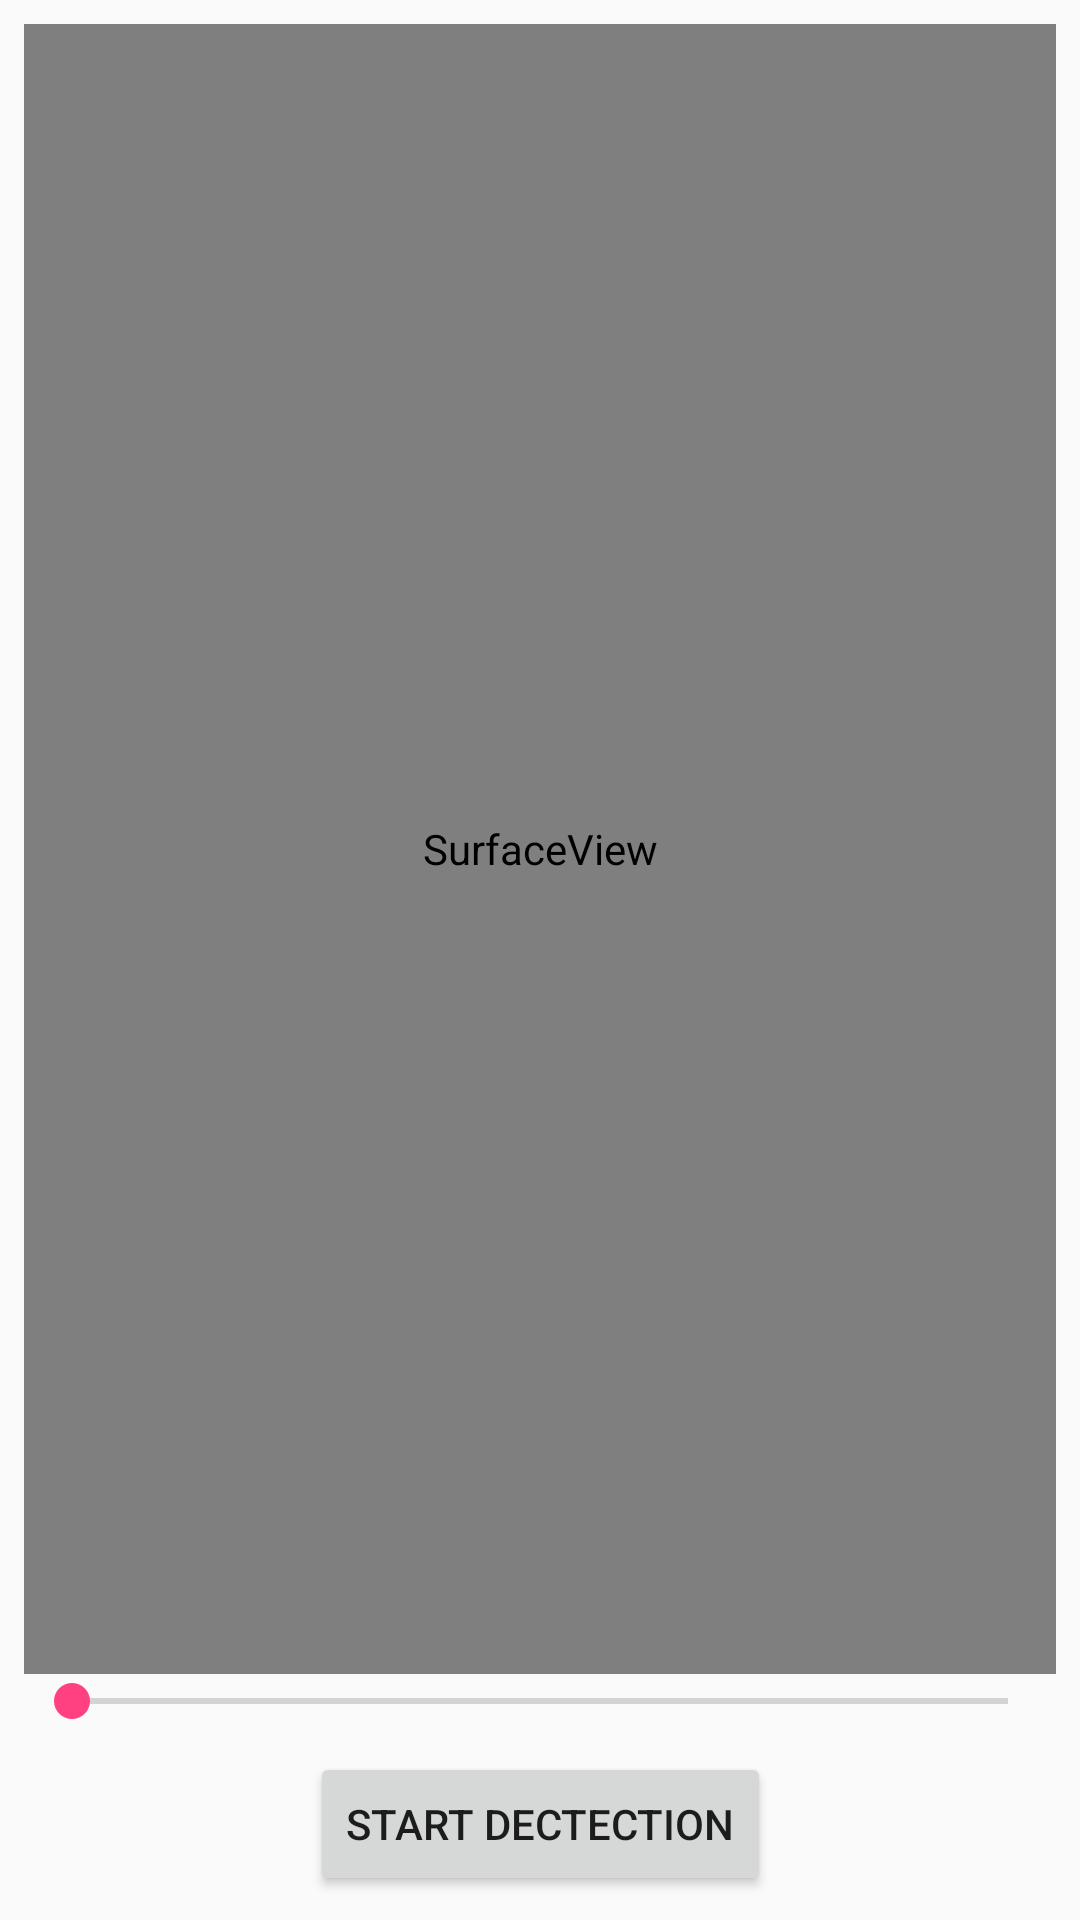

Here is an Android app screen rendered from its layout file. Give the layout XML and the strings, colors and styles it references.
<!-- AndroidManifest.xml: application theme AppTheme -->
<!-- res/layout/fragment_camera.xml -->
<?xml version="1.0" encoding="utf-8"?>
<android.support.constraint.ConstraintLayout xmlns:android="http://schemas.android.com/apk/res/android"
    xmlns:app="http://schemas.android.com/apk/res-auto"
    xmlns:tools="http://schemas.android.com/tools"
    android:layout_width="match_parent"
    android:layout_height="match_parent">

    <SurfaceView
        android:id="@+id/surfaceView"
        android:layout_width="0dp"
        android:layout_height="0dp"
        android:layout_marginEnd="8dp"
        android:layout_marginLeft="8dp"
        android:layout_marginRight="8dp"
        android:layout_marginStart="8dp"
        android:layout_marginTop="8dp"
        app:layout_constraintBottom_toTopOf="@+id/seekBar"
        app:layout_constraintEnd_toEndOf="parent"
        app:layout_constraintStart_toStartOf="parent"
        app:layout_constraintTop_toTopOf="parent" />

    <SeekBar
        android:id="@+id/seekBar"
        android:layout_width="0dp"
        android:layout_height="wrap_content"
        android:layout_marginBottom="8dp"
        android:layout_marginEnd="8dp"
        android:layout_marginLeft="8dp"
        android:layout_marginRight="8dp"
        android:layout_marginStart="8dp"
        android:progress="0"
        app:layout_constraintBottom_toTopOf="@+id/button_startDetection"
        app:layout_constraintEnd_toEndOf="parent"
        app:layout_constraintHorizontal_bias="0.503"
        app:layout_constraintStart_toStartOf="parent" />

    <Button
        android:id="@+id/button_startDetection"
        android:layout_width="wrap_content"
        android:layout_height="wrap_content"
        android:layout_marginBottom="8dp"
        android:layout_marginEnd="8dp"
        android:layout_marginLeft="8dp"
        android:layout_marginRight="8dp"
        android:layout_marginStart="8dp"
        android:text="Start Dectection"
        app:layout_constraintBottom_toBottomOf="parent"
        app:layout_constraintEnd_toEndOf="parent"
        app:layout_constraintStart_toStartOf="parent" />

    <LinearLayout
        android:layout_width="0dp"
        android:layout_height="0dp"
        android:layout_marginBottom="8dp"
        android:layout_marginEnd="8dp"
        android:layout_marginLeft="8dp"
        android:layout_marginRight="8dp"
        android:layout_marginStart="8dp"
        android:layout_marginTop="8dp"
        android:orientation="horizontal"
        app:layout_constraintBottom_toTopOf="@+id/seekBar"
        app:layout_constraintEnd_toEndOf="@+id/surfaceView"
        app:layout_constraintStart_toStartOf="@+id/surfaceView"
        app:layout_constraintTop_toTopOf="@+id/surfaceView">

        <ImageView
            android:layout_width="match_parent"
            android:layout_height="match_parent"
            android:layout_weight="1" />

        <ImageView
            android:id="@+id/imageView_exclamation"
            android:layout_width="match_parent"
            android:layout_height="match_parent"
            android:layout_weight="1" />

        <ImageView
            android:layout_width="match_parent"
            android:layout_height="match_parent"
            android:layout_weight="1" />
    </LinearLayout>


</android.support.constraint.ConstraintLayout>
<!-- resources referenced by this layout -->
<resources>
  <style name="AppTheme" parent="Theme.AppCompat.Light.DarkActionBar">
          
          <item name="colorPrimary">@color/colorPrimary</item>
          <item name="colorPrimaryDark">@color/colorPrimaryDark</item>
          <item name="colorAccent">@color/colorAccent</item>
      </style>
  <color name="colorPrimary">#3F51B5</color>
  <color name="colorPrimaryDark">#303F9F</color>
  <color name="colorAccent">#FF4081</color>
</resources>
